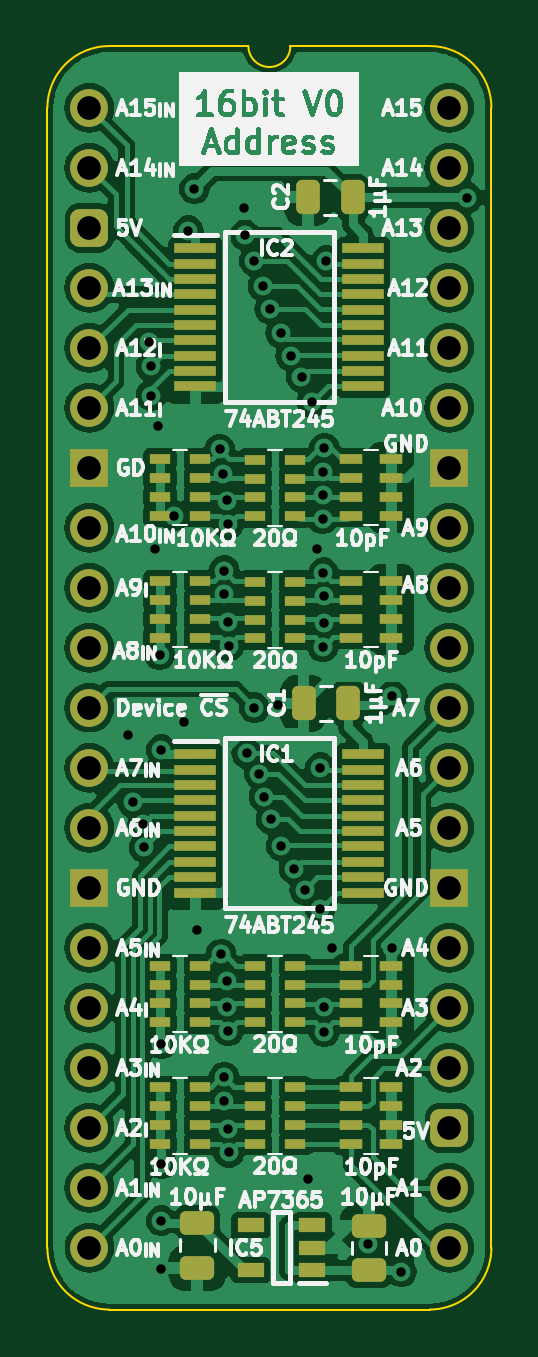
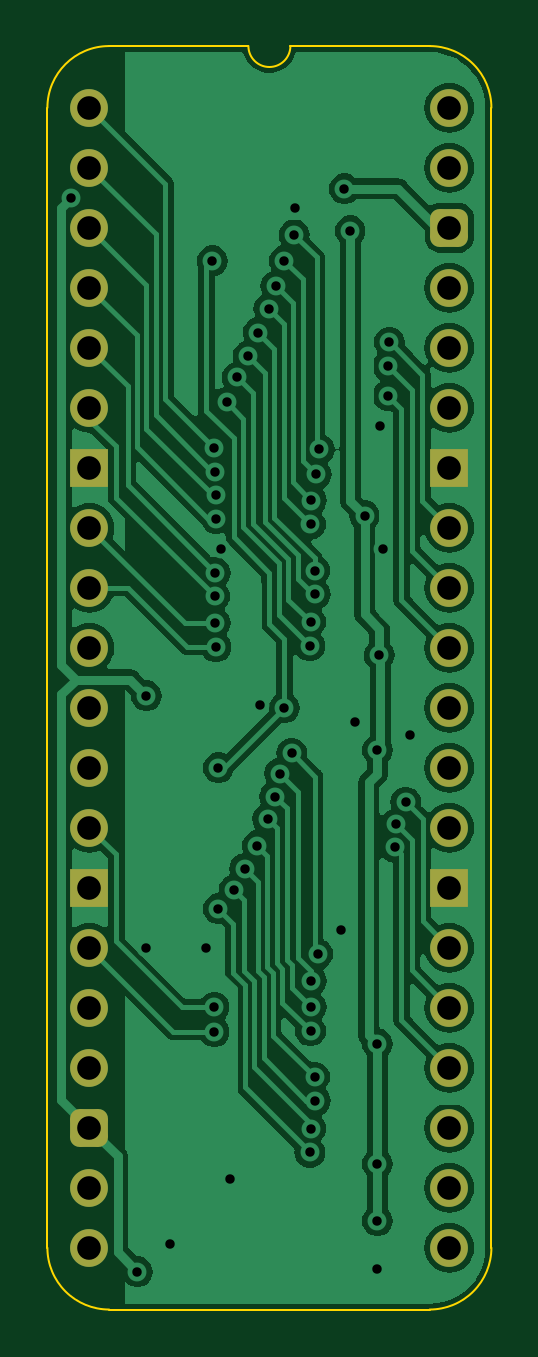
Circuit board: 11 layer files. Board 18.8 x 53.5 mm.
- bottom_copper: Address Buffer 16bit-B_Cu.gbl (84525 bytes)
- bottom_mask: Address Buffer 16bit-B_Mask.gbs (2086 bytes)
- paste: Address Buffer 16bit-B_Paste.gbp (471 bytes)
- bottom_silk: Address Buffer 16bit-B_Silkscreen.gbo (472 bytes)
- outline: Address Buffer 16bit-Edge_Cuts.gm1 (1068 bytes)
- top_copper: Address Buffer 16bit-F_Cu.gtl (165825 bytes)
- top_mask: Address Buffer 16bit-F_Mask.gts (6399 bytes)
- paste: Address Buffer 16bit-F_Paste.gtp (5329 bytes)
- top_silk: Address Buffer 16bit-F_Silkscreen.gto (111488 bytes)
- drill: Address Buffer 16bit-NPTH.drl (268 bytes)
- drill: Address Buffer 16bit-PTH.drl (1872 bytes)

=== bottom_copper: Address Buffer 16bit-B_Cu.gbl (84525 bytes, source omitted) ===
=== bottom_mask: Address Buffer 16bit-B_Mask.gbs (2086 bytes, source withheld) ===
=== paste: Address Buffer 16bit-B_Paste.gbp ===
%TF.GenerationSoftware,KiCad,Pcbnew,7.0.5*%
%TF.CreationDate,2024-02-16T13:32:04+02:00*%
%TF.ProjectId,Address Buffer 16bit,41646472-[number-redacted]-[number-redacted],V0*%
%TF.SameCoordinates,PX54c81a0PY37b6b20*%
%TF.FileFunction,Paste,Bot*%
%TF.FilePolarity,Positive*%
%FSLAX46Y46*%
G04 Gerber Fmt 4.6, Leading zero omitted, Abs format (unit mm)*
G04 Created by KiCad (PCBNEW 7.0.5) date 2024-02-16 13:32:04*
%MOMM*%
%LPD*%
G01*
G04 APERTURE LIST*
G04 APERTURE END LIST*
M02*

=== bottom_silk: Address Buffer 16bit-B_Silkscreen.gbo ===
%TF.GenerationSoftware,KiCad,Pcbnew,7.0.5*%
%TF.CreationDate,2024-02-16T13:32:04+02:00*%
%TF.ProjectId,Address Buffer 16bit,41646472-[number-redacted]-[number-redacted],V0*%
%TF.SameCoordinates,PX54c81a0PY37b6b20*%
%TF.FileFunction,Legend,Bot*%
%TF.FilePolarity,Positive*%
%FSLAX46Y46*%
G04 Gerber Fmt 4.6, Leading zero omitted, Abs format (unit mm)*
G04 Created by KiCad (PCBNEW 7.0.5) date 2024-02-16 13:32:04*
%MOMM*%
%LPD*%
G01*
G04 APERTURE LIST*
G04 APERTURE END LIST*
M02*

=== outline: Address Buffer 16bit-Edge_Cuts.gm1 ===
%TF.GenerationSoftware,KiCad,Pcbnew,7.0.5*%
%TF.CreationDate,2024-02-16T13:32:04+02:00*%
%TF.ProjectId,Address Buffer 16bit,41646472-[number-redacted]-[number-redacted],V0*%
%TF.SameCoordinates,PX54c81a0PY37b6b20*%
%TF.FileFunction,Profile,NP*%
%FSLAX46Y46*%
G04 Gerber Fmt 4.6, Leading zero omitted, Abs format (unit mm)*
G04 Created by KiCad (PCBNEW 7.0.5) date 2024-02-16 13:32:04*
%MOMM*%
%LPD*%
G01*
G04 APERTURE LIST*
%TA.AperFunction,Profile*%
%ADD10C,0.100000*%
%TD*%
G04 APERTURE END LIST*
D10*
%TO.C,J1*%
X-1778000Y-48260000D02*
X-1778000Y0D01*
X6731000Y2616200D02*
X835732Y2613732D01*
X14404267Y2613733D02*
X8509000Y2616200D01*
X14404268Y-50873732D02*
X835733Y-50873733D01*
X17018000Y-48260000D02*
X17017999Y1D01*
X835732Y2613732D02*
G75*
G03*
X-1778000Y0I-1J-2613731D01*
G01*
X-1778000Y-48260000D02*
G75*
G03*
X835733Y-50873733I2613727J-6D01*
G01*
X6731000Y2616200D02*
G75*
G03*
X8509000Y2616200I889000J0D01*
G01*
X17017993Y1D02*
G75*
G03*
X14404267Y2613733I-2613743J-11D01*
G01*
X14404268Y-50873730D02*
G75*
G03*
X17018000Y-48260000I2J2613730D01*
G01*
%TD*%
M02*

=== top_copper: Address Buffer 16bit-F_Cu.gtl (165825 bytes, source omitted) ===
=== top_mask: Address Buffer 16bit-F_Mask.gts (6399 bytes, source omitted) ===
=== paste: Address Buffer 16bit-F_Paste.gtp ===
%TF.GenerationSoftware,KiCad,Pcbnew,7.0.5*%
%TF.CreationDate,2024-02-16T13:32:04+02:00*%
%TF.ProjectId,Address Buffer 16bit,41646472-[number-redacted]-[number-redacted],V0*%
%TF.SameCoordinates,PX54c81a0PY37b6b20*%
%TF.FileFunction,Paste,Top*%
%TF.FilePolarity,Positive*%
%FSLAX46Y46*%
G04 Gerber Fmt 4.6, Leading zero omitted, Abs format (unit mm)*
G04 Created by KiCad (PCBNEW 7.0.5) date 2024-02-16 13:32:04*
%MOMM*%
%LPD*%
G01*
G04 APERTURE LIST*
G04 Aperture macros list*
%AMRoundRect*
0 Rectangle with rounded corners*
0 $1 Rounding radius*
0 $2 $3 $4 $5 $6 $7 $8 $9 X,Y pos of 4 corners*
0 Add a 4 corners polygon primitive as box body*
4,1,4,$2,$3,$4,$5,$6,$7,$8,$9,$2,$3,0*
0 Add four circle primitives for the rounded corners*
1,1,$1+$1,$2,$3*
1,1,$1+$1,$4,$5*
1,1,$1+$1,$6,$7*
1,1,$1+$1,$8,$9*
0 Add four rect primitives between the rounded corners*
20,1,$1+$1,$2,$3,$4,$5,0*
20,1,$1+$1,$4,$5,$6,$7,0*
20,1,$1+$1,$6,$7,$8,$9,0*
20,1,$1+$1,$8,$9,$2,$3,0*%
G04 Aperture macros list end*
%ADD10R,0.950000X0.450000*%
%ADD11R,0.900000X0.450000*%
%ADD12R,1.800000X0.450000*%
%ADD13RoundRect,0.250000X0.250000X0.475000X-0.250000X0.475000X-0.250000X-0.475000X0.250000X-0.475000X0*%
%ADD14RoundRect,0.250000X0.475000X-0.250000X0.475000X0.250000X-0.475000X0.250000X-0.475000X-0.250000X0*%
%ADD15R,1.150000X0.600000*%
%ADD16RoundRect,0.250000X-0.475000X0.250000X-0.475000X-0.250000X0.475000X-0.250000X0.475000X0.250000X0*%
G04 APERTURE END LIST*
D10*
%TO.C,CN3*%
X11088000Y-20030200D03*
X11088000Y-20830200D03*
X11088000Y-21630200D03*
X11088000Y-22430200D03*
X12788000Y-22430200D03*
X12788000Y-21630200D03*
X12788000Y-20830200D03*
X12788000Y-20030200D03*
%TD*%
D11*
%TO.C,RN3*%
X4689000Y-17274000D03*
X4689000Y-16474000D03*
X4689000Y-15674000D03*
X4689000Y-14874000D03*
X2989000Y-14874000D03*
X2989000Y-15674000D03*
X2989000Y-16474000D03*
X2989000Y-17274000D03*
%TD*%
%TO.C,RN5*%
X8724000Y-38716000D03*
X8724000Y-37916000D03*
X8724000Y-37116000D03*
X8724000Y-36316000D03*
X7024000Y-36316000D03*
X7024000Y-37116000D03*
X7024000Y-37916000D03*
X7024000Y-38716000D03*
%TD*%
D12*
%TO.C,IC2*%
X4490000Y-5943600D03*
X4490000Y-6593600D03*
X4490000Y-7243600D03*
X4490000Y-7893600D03*
X4490000Y-8543600D03*
X4490000Y-9193600D03*
X4490000Y-9843600D03*
X4490000Y-10493600D03*
X4490000Y-11143600D03*
X4490000Y-11793600D03*
X11590000Y-11793600D03*
X11590000Y-11143600D03*
X11590000Y-10493600D03*
X11590000Y-9843600D03*
X11590000Y-9193600D03*
X11590000Y-8543600D03*
X11590000Y-7893600D03*
X11590000Y-7243600D03*
X11590000Y-6593600D03*
X11590000Y-5943600D03*
%TD*%
D13*
%TO.C,C1*%
X10967000Y-25216000D03*
X9067000Y-25216000D03*
%TD*%
D12*
%TO.C,IC1*%
X4490000Y-27371000D03*
X4490000Y-28021000D03*
X4490000Y-28671000D03*
X4490000Y-29321000D03*
X4490000Y-29971000D03*
X4490000Y-30621000D03*
X4490000Y-31271000D03*
X4490000Y-31921000D03*
X4490000Y-32571000D03*
X4490000Y-33221000D03*
X11590000Y-33221000D03*
X11590000Y-32571000D03*
X11590000Y-31921000D03*
X11590000Y-31271000D03*
X11590000Y-30621000D03*
X11590000Y-29971000D03*
X11590000Y-29321000D03*
X11590000Y-28671000D03*
X11590000Y-28021000D03*
X11590000Y-27371000D03*
%TD*%
D11*
%TO.C,RN10*%
X8724000Y-17293200D03*
X8724000Y-16493200D03*
X8724000Y-15693200D03*
X8724000Y-14893200D03*
X7024000Y-14893200D03*
X7024000Y-15693200D03*
X7024000Y-16493200D03*
X7024000Y-17293200D03*
%TD*%
D14*
%TO.C,C8*%
X11836400Y-49219400D03*
X11836400Y-47319400D03*
%TD*%
D13*
%TO.C,C2*%
X11138800Y-3788600D03*
X9238800Y-3788600D03*
%TD*%
D10*
%TO.C,CN2*%
X11088000Y-41472000D03*
X11088000Y-42272000D03*
X11088000Y-43072000D03*
X11088000Y-43872000D03*
X12788000Y-43872000D03*
X12788000Y-43072000D03*
X12788000Y-42272000D03*
X12788000Y-41472000D03*
%TD*%
D11*
%TO.C,RN2*%
X4689000Y-43872000D03*
X4689000Y-43072000D03*
X4689000Y-42272000D03*
X4689000Y-41472000D03*
X2989000Y-41472000D03*
X2989000Y-42272000D03*
X2989000Y-43072000D03*
X2989000Y-43872000D03*
%TD*%
%TO.C,RN1*%
X4689000Y-38716000D03*
X4689000Y-37916000D03*
X4689000Y-37116000D03*
X4689000Y-36316000D03*
X2989000Y-36316000D03*
X2989000Y-37116000D03*
X2989000Y-37916000D03*
X2989000Y-38716000D03*
%TD*%
D15*
%TO.C,IC5*%
X9428000Y-49210000D03*
X9428000Y-48260000D03*
X9428000Y-47310000D03*
X6828000Y-47310000D03*
X6828000Y-49210000D03*
%TD*%
D10*
%TO.C,CN4*%
X11088000Y-14874000D03*
X11088000Y-15674000D03*
X11088000Y-16474000D03*
X11088000Y-17274000D03*
X12788000Y-17274000D03*
X12788000Y-16474000D03*
X12788000Y-15674000D03*
X12788000Y-14874000D03*
%TD*%
D16*
%TO.C,C9*%
X4572000Y-47199000D03*
X4572000Y-49099000D03*
%TD*%
D11*
%TO.C,RN6*%
X8724000Y-43872000D03*
X8724000Y-43072000D03*
X8724000Y-42272000D03*
X8724000Y-41472000D03*
X7024000Y-41472000D03*
X7024000Y-42272000D03*
X7024000Y-43072000D03*
X7024000Y-43872000D03*
%TD*%
D10*
%TO.C,CN1*%
X11088000Y-36316000D03*
X11088000Y-37116000D03*
X11088000Y-37916000D03*
X11088000Y-38716000D03*
X12788000Y-38716000D03*
X12788000Y-37916000D03*
X12788000Y-37116000D03*
X12788000Y-36316000D03*
%TD*%
D11*
%TO.C,RN4*%
X4689000Y-22443200D03*
X4689000Y-21643200D03*
X4689000Y-20843200D03*
X4689000Y-20043200D03*
X2989000Y-20043200D03*
X2989000Y-20843200D03*
X2989000Y-21643200D03*
X2989000Y-22443200D03*
%TD*%
%TO.C,RN9*%
X8724000Y-22462400D03*
X8724000Y-21662400D03*
X8724000Y-20862400D03*
X8724000Y-20062400D03*
X7024000Y-20062400D03*
X7024000Y-20862400D03*
X7024000Y-21662400D03*
X7024000Y-22462400D03*
%TD*%
M02*

=== top_silk: Address Buffer 16bit-F_Silkscreen.gto (111488 bytes, source omitted) ===
=== drill: Address Buffer 16bit-NPTH.drl ===
M48
; DRILL file {KiCad 7.0.5} date Fri Feb 16 13:32:08 2024
; FORMAT={-:-/ absolute / inch / decimal}
; #@! TF.CreationDate,2024-02-16T13:32:08+02:00
; #@! TF.GenerationSoftware,Kicad,Pcbnew,7.0.5
; #@! TF.FileFunction,NonPlated,1,2,NPTH
FMAT,2
INCH
%
G90
G05
T0
M30

=== drill: Address Buffer 16bit-PTH.drl ===
M48
; DRILL file {KiCad 7.0.5} date Fri Feb 16 13:32:08 2024
; FORMAT={-:-/ absolute / inch / decimal}
; #@! TF.CreationDate,2024-02-16T13:32:08+02:00
; #@! TF.GenerationSoftware,Kicad,Pcbnew,7.0.5
; #@! TF.FileFunction,Plated,1,2,PTH
FMAT,2
INCH
; #@! TA.AperFunction,Plated,PTH,ViaDrill
T1C0.0157
; #@! TA.AperFunction,Plated,PTH,ComponentDrill
T2C0.0394
%
G90
G05
T1
X0.065Y-1.045
X0.0725Y-1.1573
X0.0886Y-1.1932
X0.0914Y-1.2325
X0.1Y-0.3905
X0.1028Y-0.43
X0.1028Y-0.4799
X0.11Y-0.735
X0.115Y-0.53
X0.117Y-0.912
X0.12Y-1.07
X0.12Y-1.76
X0.12Y-1.855
X0.12Y-1.935
X0.12Y-1.56
X0.1411Y-0.68
X0.157Y-1.024
X0.165Y-0.205
X0.175Y-0.135
X0.18Y-1.37
X0.2172Y-0.5693
X0.2195Y-1.4107
X0.2223Y-0.6108
X0.2239Y-1.6549
X0.224Y-0.8108
X0.2247Y-1.6156
X0.2248Y-0.7714
X0.23Y-1.455
X0.2301Y-1.4987
X0.2301Y-0.6545
X0.2311Y-1.7012
X0.2311Y-0.857
X0.2315Y-1.5385
X0.2315Y-0.6944
X0.2325Y-1.741
X0.2325Y-0.8969
X0.2575Y-0.1675
X0.2587Y-0.2119
X0.2626Y-1.0759
X0.275Y-0.255
X0.275Y-1.0
X0.2831Y-1.1096
X0.2893Y-0.2973
X0.2911Y-1.1481
X0.3009Y-0.335
X0.3029Y-1.1856
X0.315Y-0.995
X0.3188Y-0.375
X0.32Y-1.23
X0.3355Y-0.4137
X0.3413Y-1.2681
X0.3535Y-0.4487
X0.3587Y-1.3034
X0.365Y-1.785
X0.3709Y-0.4908
X0.38Y-0.735
X0.385Y-1.1
X0.385Y-1.335
X0.3885Y-0.6851
X0.3891Y-0.8983
X0.3897Y-0.6458
X0.39Y-0.775
X0.39Y-0.6064
X0.3906Y-0.8587
X0.3912Y-0.8144
X0.3916Y-0.5671
X0.3917Y-1.499
X0.3917Y-1.54
X0.395Y-0.255
X0.405Y-1.4
X0.465Y-1.8945
X0.505Y-1.4
X0.505Y-0.98
X0.52Y-1.94
X0.63Y-0.15
T2
X0.0Y0.0
X0.0Y-0.1
X0.0Y-0.2
X0.0Y-0.3
X0.0Y-0.4
X0.0Y-0.5
X0.0Y-0.6
X0.0Y-0.7
X0.0Y-0.8
X0.0Y-0.9
X0.0Y-1.0
X0.0Y-1.1
X0.0Y-1.2
X0.0Y-1.3
X0.0Y-1.4
X0.0Y-1.5
X0.0Y-1.6
X0.0Y-1.7
X0.0Y-1.8
X0.0Y-1.9
X0.6Y0.0
X0.6Y-0.1
X0.6Y-0.2
X0.6Y-0.3
X0.6Y-0.4
X0.6Y-0.5
X0.6Y-0.6
X0.6Y-0.7
X0.6Y-0.8
X0.6Y-0.9
X0.6Y-1.0
X0.6Y-1.1
X0.6Y-1.2
X0.6Y-1.3
X0.6Y-1.4
X0.6Y-1.5
X0.6Y-1.6
X0.6Y-1.7
X0.6Y-1.8
X0.6Y-1.9
T0
M30

